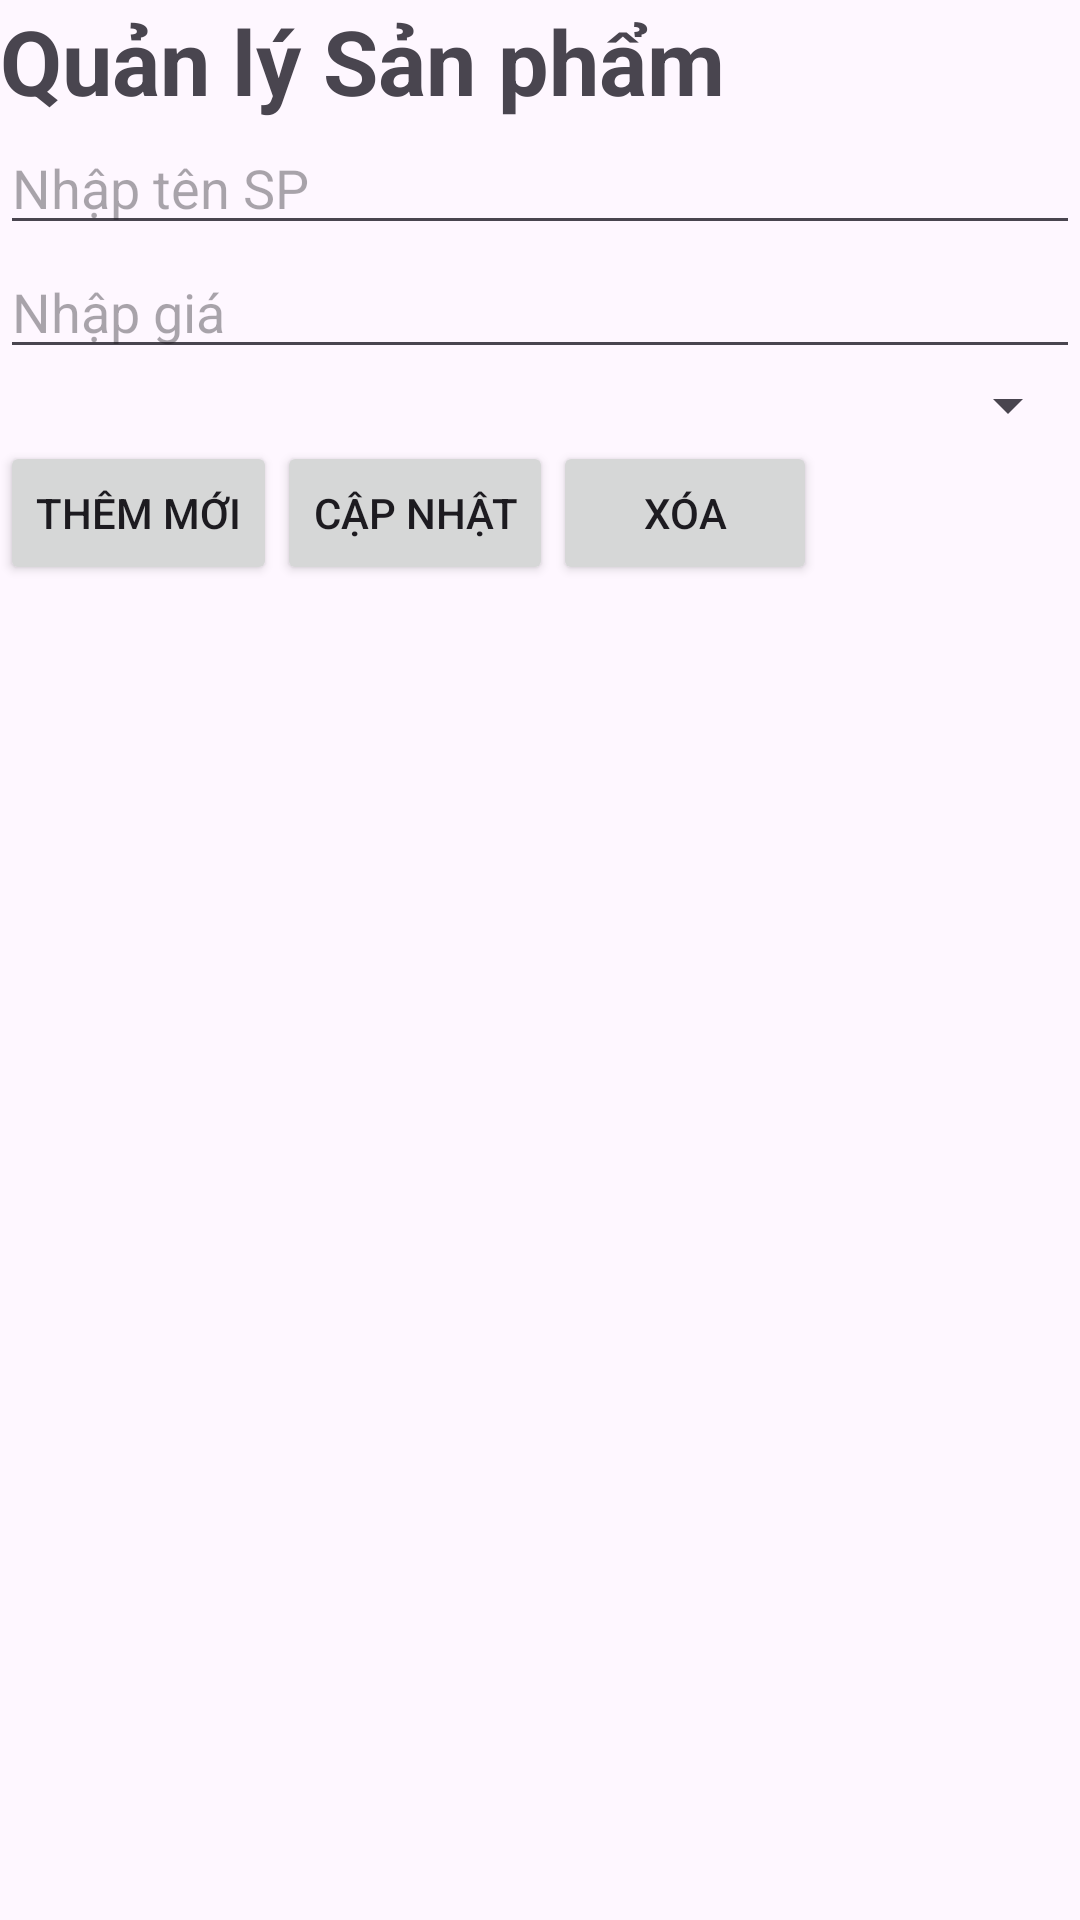

Here is an Android app screen rendered from its layout file. Give the layout XML and the strings, colors and styles it references.
<!-- AndroidManifest.xml: application theme Theme.Ph35992_crud_product -->
<!-- res/layout/activity_product.xml -->
<?xml version="1.0" encoding="utf-8"?>
<LinearLayout xmlns:android="http://schemas.android.com/apk/res/android"
    xmlns:app="http://schemas.android.com/apk/res-auto"
    xmlns:tools="http://schemas.android.com/tools"
    android:layout_width="match_parent"
    android:layout_height="match_parent"
    tools:context=".ProductActivity"
    android:orientation="vertical"

    >
    <TextView
        android:layout_width="wrap_content"
        android:layout_height="wrap_content"
        android:text="Quản lý Sản phẩm"
        android:textSize="30dp"
        android:textStyle="bold"/>
    <EditText
        android:id="@+id/ed_name"
        android:layout_width="match_parent"
        android:layout_height="wrap_content"
        android:hint="Nhập tên SP"
        />
    <EditText
        android:id="@+id/ed_price"
        android:layout_width="match_parent"
        android:layout_height="wrap_content"
        android:hint="Nhập giá"/>

    <Spinner
        android:id="@+id/sp_cat"
        android:layout_width="match_parent"
        android:layout_height="wrap_content"/>

    <LinearLayout
        android:layout_width="match_parent"
        android:layout_height="wrap_content"
        android:orientation="horizontal">
        <Button
            android:id="@+id/btn_add"
            android:layout_width="wrap_content"
            android:layout_height="wrap_content"
            android:text="Thêm mới"/>
        <Button
            android:id="@+id/btn_update"
            android:layout_width="wrap_content"
            android:layout_height="wrap_content"
            android:text="Cập nhật"/>
        <Button
            android:id="@+id/btn_del"
            android:layout_width="wrap_content"
            android:layout_height="wrap_content"
            android:text="Xóa"/>
    </LinearLayout>
    <androidx.recyclerview.widget.RecyclerView
        android:id="@+id/rc_product"
        android:layout_width="match_parent"
        android:layout_height="0dp"
        android:layout_weight="1"
        app:layoutManager="androidx.recyclerview.widget.LinearLayoutManager"
        android:orientation="vertical"
        />

</LinearLayout>
<!-- resources referenced by this layout -->
<resources>
  <style name="Theme.Ph35992_crud_product" parent="Base.Theme.Ph35992_crud_product" />
  <style name="Base.Theme.Ph35992_crud_product" parent="Theme.Material3.DayNight.NoActionBar">
          
          
      </style>
</resources>
